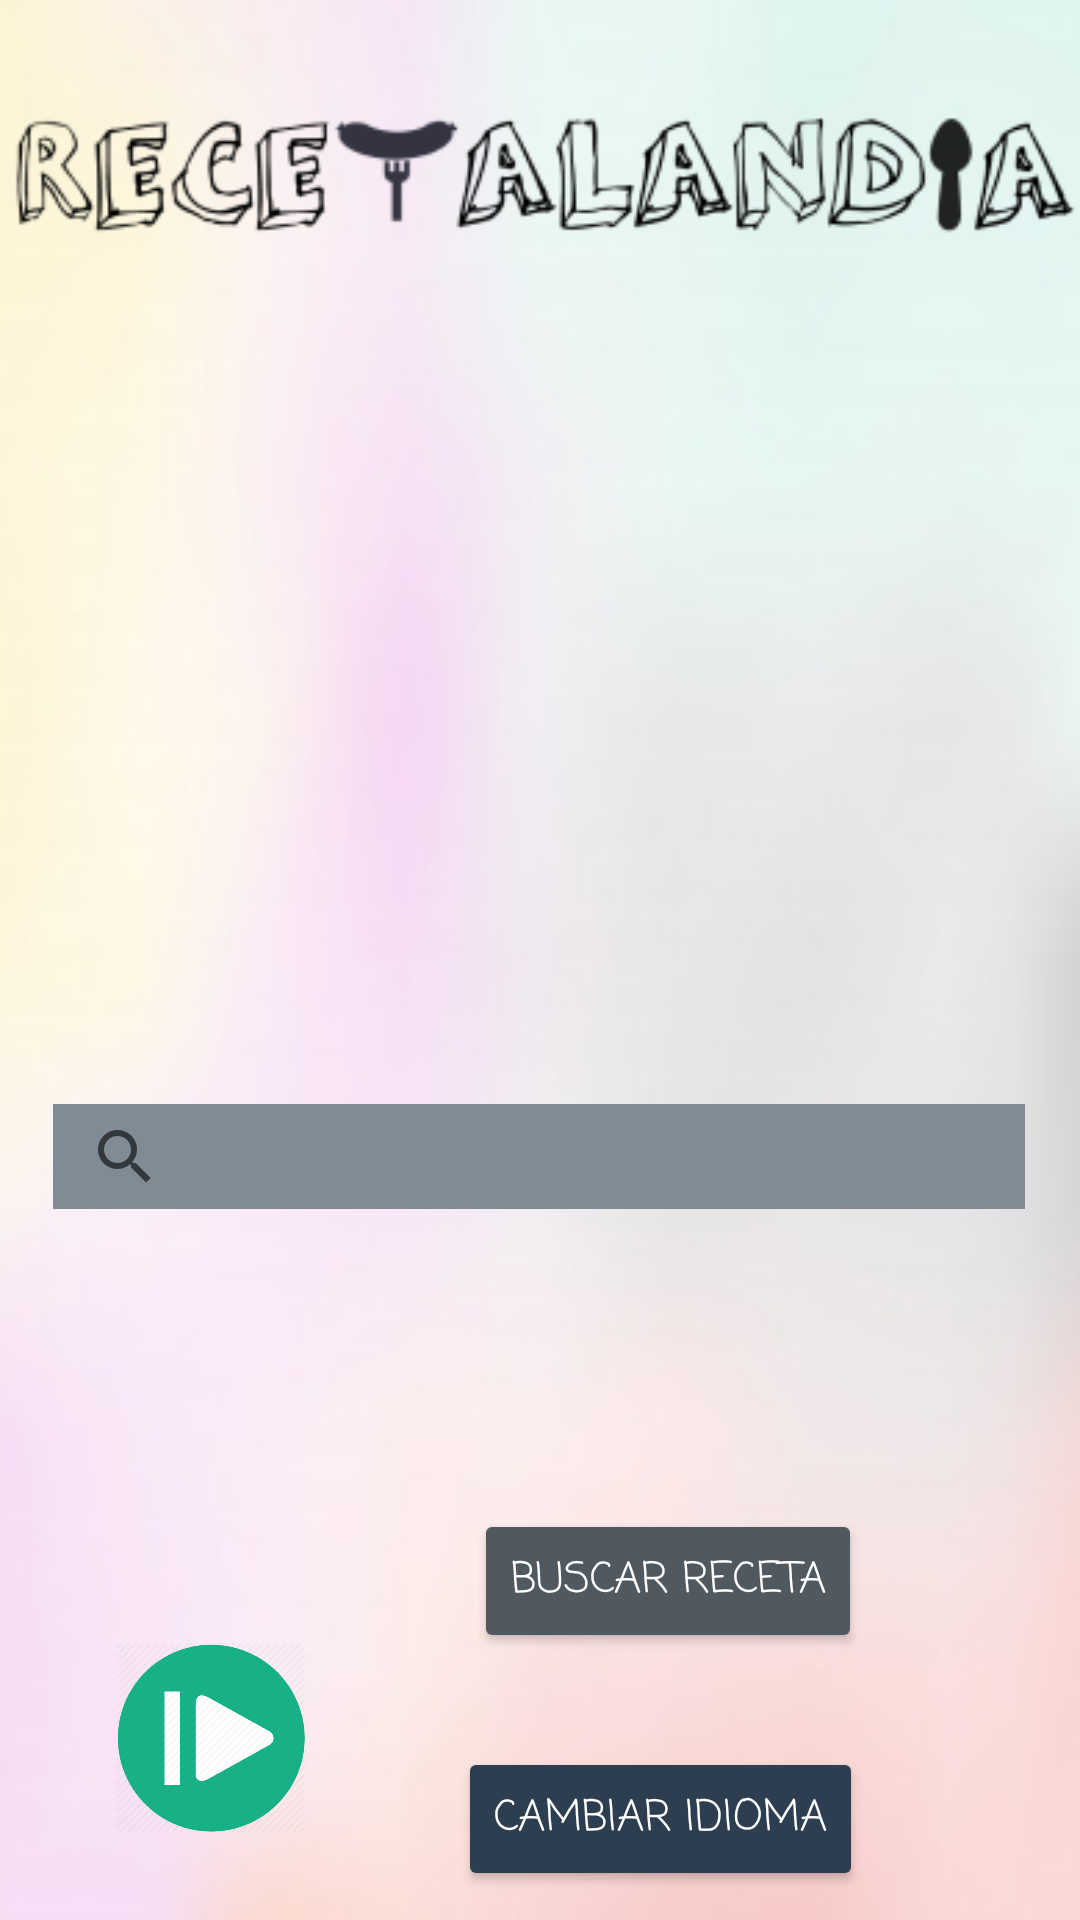

This screen was rendered from an Android layout file. Write that file and the resources it references.
<!-- AndroidManifest.xml: application theme Theme.AplicacionRecetas -->
<!-- res/layout/activity_main.xml -->
<?xml version="1.0" encoding="utf-8"?>
<androidx.constraintlayout.widget.ConstraintLayout xmlns:android="http://schemas.android.com/apk/res/android"
    xmlns:app="http://schemas.android.com/apk/res-auto"
    xmlns:tools="http://schemas.android.com/tools"
    android:layout_width="match_parent"
    android:layout_height="match_parent"
    android:background="@drawable/fondo1"
    tools:context=".MainActivity">

    <Button
        android:id="@+id/botonBuscarRecetas"
        style="@style/BotonBuscar"
        android:layout_width="wrap_content"
        android:layout_height="wrap_content"
        android:layout_marginStart="100dp"
        android:layout_marginLeft="100dp"
        android:layout_marginTop="100dp"
        android:text="@string/buscarReceta"
        app:layout_constraintEnd_toEndOf="parent"
        app:layout_constraintHorizontal_bias="0.443"
        app:layout_constraintStart_toStartOf="parent"
        app:layout_constraintTop_toBottomOf="@+id/buscador" />

    <Button
        android:id="@+id/botonIniciarAdd"
        style="@style/Botones"
        android:layout_width="wrap_content"
        android:layout_height="wrap_content"
        android:layout_marginStart="50dp"
        android:layout_marginLeft="50dp"
        android:layout_marginTop="116dp"
        android:layout_marginBottom="32dp"
        app:layout_constraintBottom_toBottomOf="parent"
        app:layout_constraintStart_toStartOf="parent"
        app:layout_constraintTop_toBottomOf="@+id/botonBuscarRecetas" />

    <Button
        android:id="@+id/botonRegistrarPerfil"
        style="@style/Botones"
        android:layout_width="wrap_content"
        android:layout_height="wrap_content"
        android:layout_marginTop="116dp"
        android:layout_marginEnd="32dp"
        android:layout_marginRight="32dp"
        android:layout_marginBottom="32dp"
        app:layout_constraintBottom_toBottomOf="parent"
        app:layout_constraintEnd_toEndOf="parent"
        app:layout_constraintHorizontal_bias="0.603"
        app:layout_constraintStart_toEndOf="@+id/botonIniciarAdd"
        app:layout_constraintTop_toBottomOf="@+id/botonBuscarRecetas" />

    <SearchView
        android:id="@+id/buscador"
        android:layout_width="324dp"
        android:layout_height="35dp"
        android:layout_marginTop="50dp"
        android:background="@color/negroDifuminado"
        android:queryHint="@string/buscarRecetas"
        app:layout_constraintEnd_toEndOf="parent"
        app:layout_constraintHorizontal_bias="0.494"
        app:layout_constraintStart_toStartOf="parent"
        app:layout_constraintTop_toBottomOf="@+id/recetasCarrousel" />

    <ListView
        android:id="@+id/listaBuscador"
        android:layout_width="324dp"
        android:layout_height="80dp"
        android:layout_below="@+id/buscador"
        android:layout_marginTop="84dp"
        app:layout_constraintEnd_toEndOf="parent"
        app:layout_constraintHorizontal_bias="0.494"
        app:layout_constraintStart_toStartOf="parent"
        app:layout_constraintTop_toBottomOf="@+id/recetasCarrousel" />

    <ImageView
        android:id="@+id/recetasCarrousel"
        android:layout_width="389dp"
        android:layout_height="206dp"
        android:layout_marginTop="112dp"
        app:layout_constraintEnd_toEndOf="parent"
        app:layout_constraintStart_toStartOf="parent"
        app:layout_constraintTop_toTopOf="parent"
        tools:srcCompat="@tools:sample/avatars"
        />

    <ImageView
        android:id="@+id/logo"
        android:layout_width="360dp"
        android:layout_height="86dp"
        android:layout_marginTop="16dp"
        app:layout_constraintEnd_toEndOf="parent"
        app:layout_constraintHorizontal_bias="0.49"
        app:layout_constraintStart_toStartOf="parent"
        app:layout_constraintTop_toTopOf="parent"
        app:srcCompat="@drawable/logo" />

    <Button
        android:id="@+id/buttonIdioma"
        style="@style/Botones"
        android:layout_width="wrap_content"
        android:layout_height="wrap_content"
        android:layout_marginStart="80dp"
        android:layout_marginLeft="80dp"
        android:text="@string/cambiarIdioma"
        app:layout_constraintBottom_toTopOf="@+id/botonRegistrarPerfil"
        app:layout_constraintEnd_toEndOf="parent"
        app:layout_constraintStart_toStartOf="parent"
        app:layout_constraintTop_toBottomOf="@+id/botonBuscarRecetas" />

    <TextView
        android:id="@+id/textMusic"
        style="@style/Texto"
        android:layout_width="wrap_content"
        android:layout_height="wrap_content"
        android:layout_marginTop="32dp"
        android:layout_marginEnd="8dp"
        android:layout_marginRight="8dp"
        app:layout_constraintEnd_toStartOf="@+id/botonBuscarRecetas"
        app:layout_constraintHorizontal_bias="0.442"
        app:layout_constraintStart_toStartOf="parent"
        app:layout_constraintTop_toBottomOf="@+id/listaBuscador" />

    <ImageView
        android:id="@+id/playPause"
        android:layout_width="66dp"
        android:layout_height="64dp"
        android:layout_marginBottom="50dp"
        app:layout_constraintBottom_toTopOf="@+id/botonIniciarAdd"
        app:layout_constraintEnd_toStartOf="@+id/buttonIdioma"
        app:layout_constraintHorizontal_bias="0.43"
        app:layout_constraintStart_toStartOf="parent"
        app:srcCompat="@drawable/music" />

</androidx.constraintlayout.widget.ConstraintLayout>
<!-- resources referenced by this layout -->
<resources>
  <color name="negroDifuminado">#808B96</color>
  <!-- drawable fondo1: jpg bitmap (drawable-v24, 17152 bytes) -->
  <!-- drawable logo: png bitmap (drawable-v24, 13143 bytes) -->
  <!-- drawable music: png bitmap (drawable-v24, 8644 bytes) -->
  <string name="buscarReceta">Buscar receta</string>
  <string name="buscarRecetas">Buscar recetas…</string>
  <string name="cambiarIdioma">Cambiar idioma</string>
  <style name="BotonBuscar">
          <item name="android:fontFamily">casual</item>
          <item name="android:textColor">#FFFFFF</item>
      </style>
  <style name="Botones">
          <item name="android:fontFamily">casual</item>
          <item name="android:textColor">#FFFFFF</item>
      </style>
  <style name="Texto">
          <item name="android:textColor">#717171</item>
          <item name="android:textSize">18dp</item>
          <item name="android:fontFamily">casual</item>
      </style>
  <style name="Theme.AplicacionRecetas" parent="Theme.MaterialComponents.DayNight.NoActionBar">
          
          <item name="colorPrimary">@color/purple_500</item>
          <item name="colorPrimaryVariant">@color/purple_700</item>
          <item name="colorOnPrimary">@color/white</item>
          
          <item name="colorSecondary">@color/teal_200</item>
          <item name="colorSecondaryVariant">@color/teal_700</item>
          <item name="colorOnSecondary">@color/black</item>
          
          <item name="android:statusBarColor" tools:targetApi="l">?attr/colorPrimaryVariant</item>
          
      </style>
  <color name="purple_500">#FF6200EE</color>
  <color name="purple_700">#FF3700B3</color>
  <color name="white">#FFFFFFFF</color>
  <color name="teal_200">#FF03DAC5</color>
  <color name="teal_700">#FF018786</color>
  <color name="black">#FF000000</color>
</resources>
